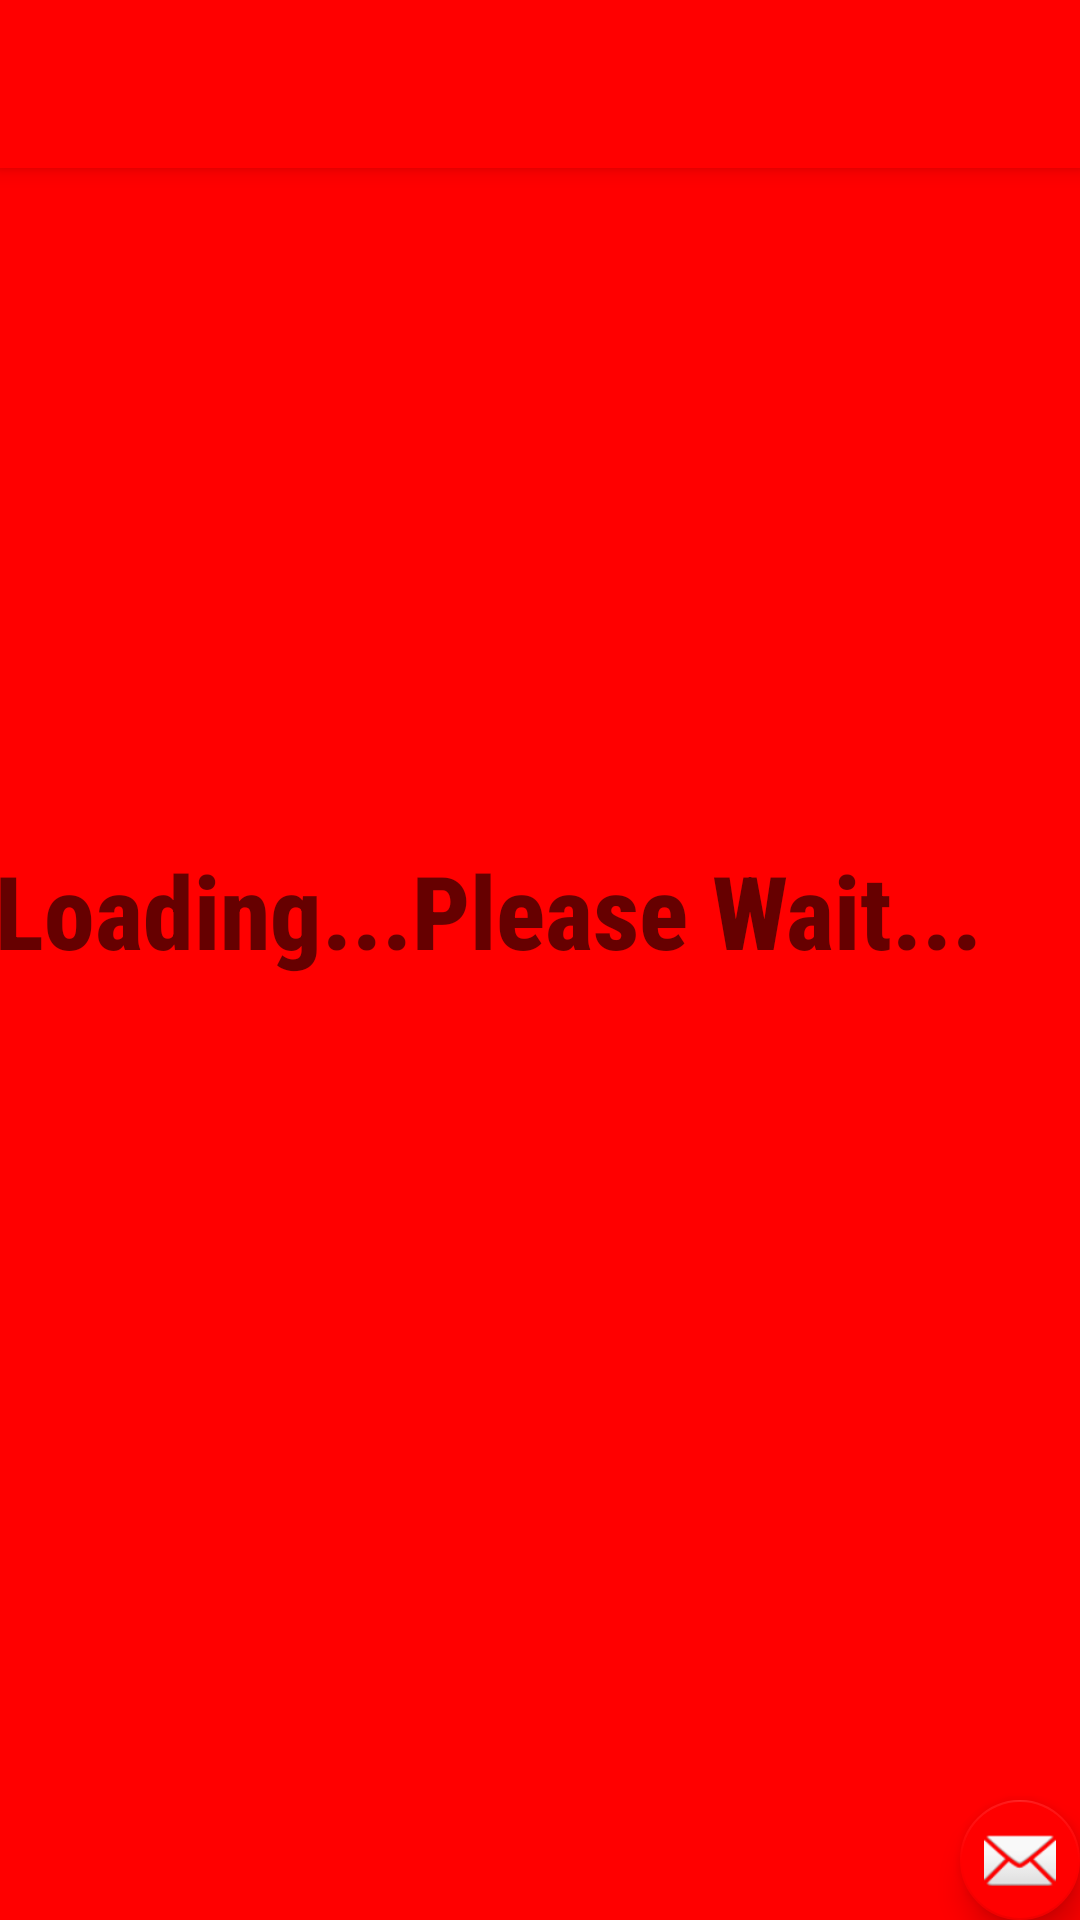

Write the Android layout XML for this screen, with the resource values it uses.
<!-- AndroidManifest.xml: application theme AppTheme -->
<!-- res/layout/activity_rest_ful.xml -->
<?xml version="1.0" encoding="utf-8"?>
<android.support.design.widget.CoordinatorLayout xmlns:android="http://schemas.android.com/apk/res/android"
    xmlns:app="http://schemas.android.com/apk/res-auto"
    xmlns:tools="http://schemas.android.com/tools"
    android:layout_width="match_parent"
    android:layout_height="match_parent"
    tools:context=".RestFul">

    <android.support.design.widget.AppBarLayout
        android:layout_width="match_parent"
        android:layout_height="wrap_content"
        android:theme="@style/AppTheme.AppBarOverlay">

        <android.support.v7.widget.Toolbar
            android:id="@+id/toolbar"
            android:layout_width="match_parent"
            android:layout_height="?attr/actionBarSize"
            android:background="@color/colorPrimaryDark"
            app:layout_scrollFlags="scroll"
            app:popupTheme="@style/AppTheme.PopupOverlay" />

    </android.support.design.widget.AppBarLayout>

    <include
        layout="@layout/content_rest_ful"
        app:layout_anchorGravity="center" />

    <android.support.design.widget.FloatingActionButton
        android:id="@+id/fab"
        android:layout_width="wrap_content"
        android:layout_height="wrap_content"
        android:layout_gravity="bottom|end"
        android:layout_margin="@dimen/fab_margin"
        app:fabSize="mini"
        app:srcCompat="@android:drawable/ic_dialog_email"
        app:useCompatPadding="false" />

</android.support.design.widget.CoordinatorLayout>
<!-- res/layout/content_rest_ful.xml (included above) -->
<?xml version="1.0" encoding="utf-8"?>
<android.support.constraint.ConstraintLayout xmlns:android="http://schemas.android.com/apk/res/android"
    xmlns:app="http://schemas.android.com/apk/res-auto"
    xmlns:tools="http://schemas.android.com/tools"
    android:layout_width="match_parent"
    android:layout_height="match_parent"
    app:layout_behavior="@string/appbar_scrolling_view_behavior"
    tools:context=".RestFul"
    tools:showIn="@layout/activity_rest_ful">

    <TextView
        android:id="@+id/textView2"
        android:layout_width="395dp"
        android:layout_height="634dp"
        android:layout_marginStart="32dp"
        android:layout_marginTop="500dp"
        android:fontFamily="sans-serif-condensed-medium"
        android:text="Loading...Please Wait..."
        android:textAlignment="center"
        android:textAppearance="@style/TextAppearance.AppCompat.Display1"
        android:textStyle="bold"
        app:layout_constraintBottom_toBottomOf="parent"
        app:layout_constraintEnd_toEndOf="parent"
        app:layout_constraintHorizontal_bias="1.0"
        app:layout_constraintStart_toStartOf="parent"
        app:layout_constraintTop_toTopOf="parent"
        app:layout_constraintVertical_bias="0.558" />

</android.support.constraint.ConstraintLayout>
<!-- resources referenced by this layout -->
<resources>
  <color name="colorPrimaryDark">#FF0000</color>
  <style name="AppTheme.AppBarOverlay" parent="ThemeOverlay.AppCompat.Dark.ActionBar" />
  <style name="AppTheme.PopupOverlay" parent="ThemeOverlay.AppCompat.Light" />
  <style name="AppTheme" parent="Theme.AppCompat.Light.DarkActionBar">
          
          <item name="colorPrimary">@color/colorPrimary</item>
          <item name="colorPrimaryDark">@color/colorPrimaryDark</item>
          <item name="colorAccent">@color/colorAccent</item>
          <item name="android:colorBackground">@color/colorAccent</item>
          <item name="android:windowBackground">@color/colorAccent</item>
  
      </style>
  <color name="colorPrimary">#C0C0C0</color>
  <color name="colorAccent">#FF0000</color>
</resources>
